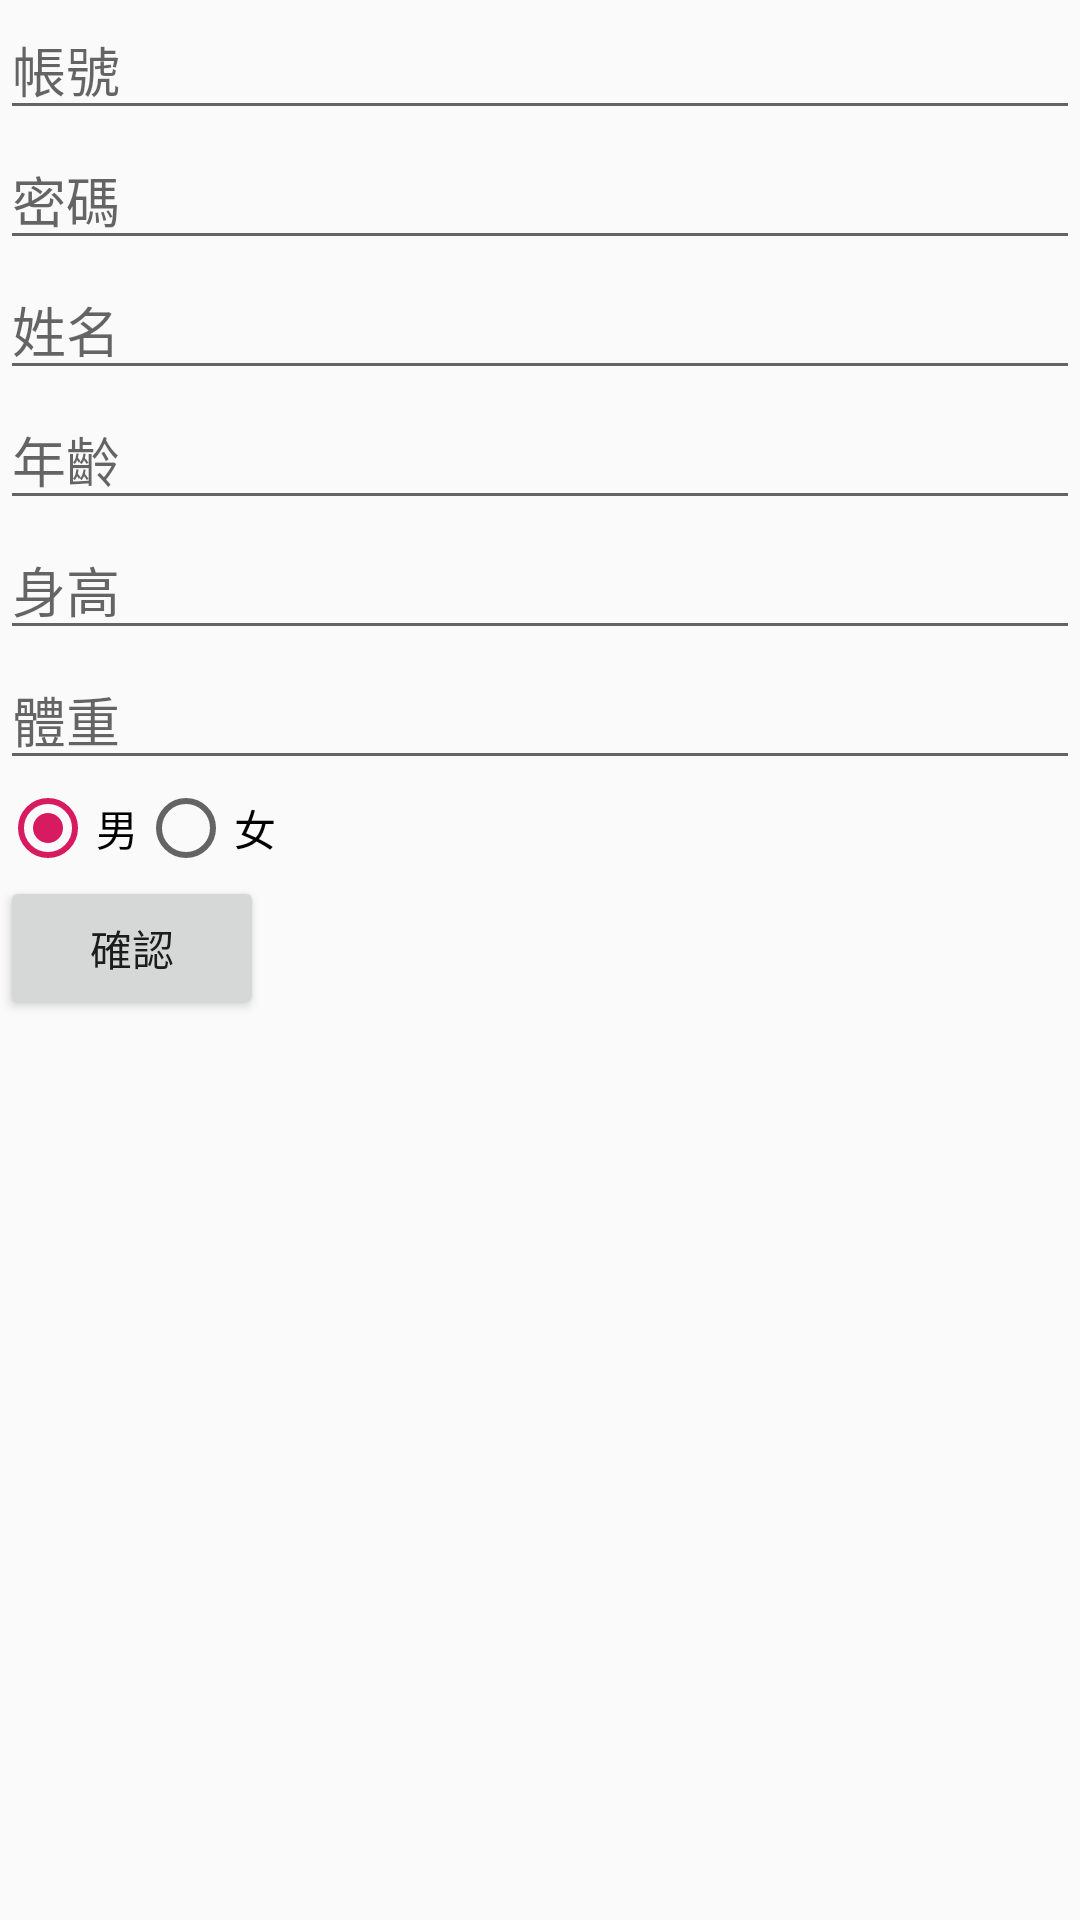

Android layout source for this screen:
<!-- AndroidManifest.xml: application theme AppTheme -->
<!-- res/layout/activity_register.xml -->
<?xml version="1.0" encoding="utf-8"?>
<LinearLayout xmlns:android="http://schemas.android.com/apk/res/android"
    xmlns:app="http://schemas.android.com/apk/res-auto"
    xmlns:tools="http://schemas.android.com/tools"
    android:layout_width="match_parent"
    android:layout_height="match_parent"
    android:orientation="vertical"
    tools:context=".Register">
    <EditText
        android:layout_width="match_parent"
        android:layout_height="wrap_content"
        android:id="@+id/accountE2"
        android:hint="帳號"
        android:inputType="textVisiblePassword"/>
    <EditText
        android:layout_width="match_parent"
        android:layout_height="wrap_content"
        android:id="@+id/passwordE2"
        android:hint="密碼"
        android:inputType="textPassword"/>
    <EditText
        android:layout_width="match_parent"
        android:layout_height="wrap_content"
        android:id="@+id/nameE"
        android:hint="姓名"/>
    <EditText
        android:layout_width="match_parent"
        android:layout_height="wrap_content"
        android:id="@+id/ageE"
        android:hint="年齡"
        android:inputType="number"/>
    <EditText
        android:layout_width="match_parent"
        android:layout_height="wrap_content"
        android:id="@+id/heightE"
        android:hint="身高"
        android:inputType="number"/>
    <EditText
        android:layout_width="match_parent"
        android:layout_height="wrap_content"
        android:id="@+id/weightE"
        android:hint="體重"
        android:inputType="number"/>
    <RadioGroup
        android:layout_width="wrap_content"
        android:layout_height="wrap_content"
        android:orientation="horizontal"
        android:id="@+id/radiogroup1"
        >
        <RadioButton
            android:layout_width="wrap_content"
            android:layout_height="wrap_content"
            android:id="@+id/maleBtn"
            android:text="男"
            android:checked="true"/>
        <RadioButton
            android:layout_width="wrap_content"
            android:layout_height="wrap_content"
            android:id="@+id/femaleBtn"
            android:text="女"/>
    </RadioGroup>
    <Button
        android:layout_width="wrap_content"
        android:layout_height="wrap_content"
        android:id="@+id/confirmBtn"
        android:text="確認"/>
</LinearLayout>
<!-- resources referenced by this layout -->
<resources>
  <style name="AppTheme" parent="Theme.AppCompat.Light.DarkActionBar">
          
          <item name="colorPrimary">@color/colorPrimary</item>
          <item name="colorPrimaryDark">@color/colorPrimaryDark</item>
          <item name="colorAccent">@color/colorAccent</item>
      </style>
  <color name="colorPrimary">#008577</color>
  <color name="colorPrimaryDark">#00574B</color>
  <color name="colorAccent">#D81B60</color>
</resources>
